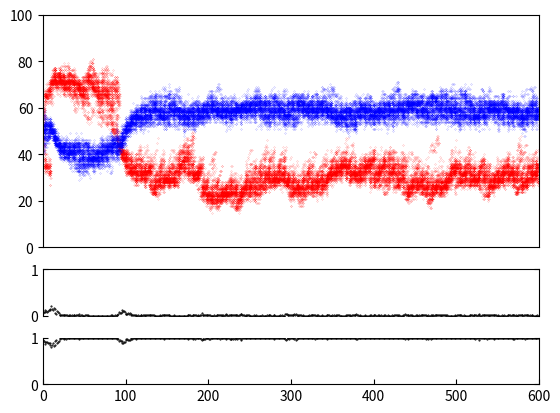

This chart was generated by the following Python code:
from random import *
from operator import attrgetter
import matplotlib.pyplot as plt
import numpy as np
import copy
import sys
import pylab

BIT_LENGTH        = 100
POP_SIZE          = 50
HOST_BIAS         = 0.5
PARA_BIAS         = 0.5
MUTATE_CHANCE     = 0.03
GENERATIONS       = 600
USE_SEED          = None
VIRULENCE         = 1
RESOURCE_SHARING  = False
SELECTION_SIZE    = 5
COMPETITION_SIZE  = 10
THRESHOLD         = 35

class Participant():
  """Host or Parasite parent"""
  bitList = []
  score = 0.0
  fitness = 0
  bias = 0.5


  def __init__(self, bias):
    self.bitList = []
    for x in range(BIT_LENGTH):
      self.bitList += [False] if random()<bias else [True]
    self.bias = bias

  def mutate(self):
    newBitList = []
    for bit in self.bitList:
      if random() < MUTATE_CHANCE:
        newBitList += [True] if random()<self.bias else [False]
      else:
        newBitList += [bit]
    self.bitList = newBitList

def mainLoop(nIters, iterOffset, hostList, paraList, virulence):
  global relFitness
  for iteration in range(iterOffset, nIters):
    #mutate all participants and reset scores
    for host in hostList:
      host.mutate()
      host.score = 0
      host.victorIndices = []
      host.loserIndices = []
    for para in paraList:
      para.mutate()
      para.score = 0
      para.nLosses = 0

    #shuffle both lists and have the two populations compete pairwise
    hostWins = 0
    for x in range(COMPETITION_SIZE):
      shuffle(hostList)
      for popIndex in range(POP_SIZE):
        x  = paraList[popIndex].bitList.count(True)
        p1 = 0.5*(1.0+np.tanh((x-50)/7))
        matching = True if random()<p1 else False
        nMatching = 0
        for n in range(BIT_LENGTH):
          if paraList[popIndex].bitList[n] == matching and hostList[popIndex].bitList[n] == matching:
            nMatching += 1

        if nMatching >= THRESHOLD:
          #host wins
          if RESOURCE_SHARING:
            hostList[popIndex].loserIndices += [popIndex]
            paraList[popIndex].nLosses += 1
          else:
            hostList[popIndex].score += 1
          hostWins += 1
        else:
          #para wins
          if RESOURCE_SHARING:
            hostList[popIndex].victorIndices += [popIndex]
          else:
            paraList[popIndex].score += 1

    if RESOURCE_SHARING:
      for popIndex in range(POP_SIZE):
        #add score to paras
        for victorIndex in hostList[popIndex].victorIndices:
          paraList[victorIndex].score += 1.0/float(len(hostList[popIndex].victorIndices))
        #add score to hosts
        for loserIndex in hostList[popIndex].loserIndices:
          hostList[loserIndex].score += 1.0/paraList[loserIndex].nLosses

    relFitness.append([iteration,hostWins/(COMPETITION_SIZE*POP_SIZE)])

    #normalise scores and calculate fitness of parasites
    maxScore = max([para.score for para in paraList])
    if maxScore > 0:
      for para in paraList:
        para.score = float(para.score)/maxScore
        para.fitness = ((2.0 * para.score) / (virulence)) - ((para.score * para.score) / (virulence * virulence))

    for host in hostList:
      host.fitness = host.score
      hostResultsList.append([iteration,host.bitList.count(True)])
    for para in paraList:      
      paraResultsList.append([iteration,para.bitList.count(True)])

    #asexual breeeding with tournement size 5
    newHostList = []
    newParaList = []
    for index in range(POP_SIZE):
      hostSample = [hostList[i] for i in choices(range(POP_SIZE),k=SELECTION_SIZE)] #use choices for replacement
      best = hostSample[0]
      for host in hostSample:
        best = host if host.fitness > best.fitness else best
      newHostList.append(copy.deepcopy(best))

      paraSample = [paraList[i] for i in choices(range(POP_SIZE),k=SELECTION_SIZE)]
      best = paraSample[0]
      for para in paraSample:
        best = para if para.fitness > best.fitness else best
      newParaList.append(copy.deepcopy(best))
    hostList = newHostList
    paraList = newParaList
  return (hostList, paraList)

def initLists():  
  #initialise lists of participants
  hostList = []
  paraList = []
  for x in range(POP_SIZE):
    hostList += [Participant(HOST_BIAS)]
    paraList += [Participant(PARA_BIAS)]
  return (hostList, paraList)


if USE_SEED is None:
  USE_SEED = randrange(sys.maxsize)
  rng = Random(USE_SEED)
print("Seed was:", USE_SEED)
seed(USE_SEED)



#split virulence run
(hostList, paraList) = initLists()
hostResultsList = []
paraResultsList = []
relFitness = []
(hostList, paraList) = mainLoop(GENERATIONS, 0, hostList, paraList, VIRULENCE)
# (hostList, paraList) = mainLoop(GENERATIONS, 250, hostList, paraList, VIRULENCE)
f, (ax1, ax2, ax3) = plt.subplots(3, 1, sharex=True, gridspec_kw={'height_ratios': [5, 1, 1]})
ax1.xaxis.set_ticks_position('none')
ax1.plot([a[0] for a in hostResultsList], [a[1] for a in hostResultsList], 'o', color='red', markersize=0.1);
ax1.plot([a[0] for a in paraResultsList], [a[1] for a in paraResultsList], 'o', color='blue', markersize=0.1);
ax1.set_ylim([0,100])
ax1.set_xlim([0,GENERATIONS])
ax2.set_ylim([0,1])
ax2.spines['bottom'].set_visible(False)
ax2.xaxis.set_ticks_position('none')
ax2.tick_params(direction='in', left=True, right=True)
ax2.plot([a[0] for a in relFitness], [a[1] for a in relFitness], '.', color="black", markersize=1)
ax3.set_ylim([0,1])
ax3.spines['top'].set_visible(False)
ax3.tick_params(direction='in', left=True, right=True)
ax3.plot([a[0] for a in relFitness], [1-a[1] for a in relFitness], '.', color="black", markersize=1)
plt.show()